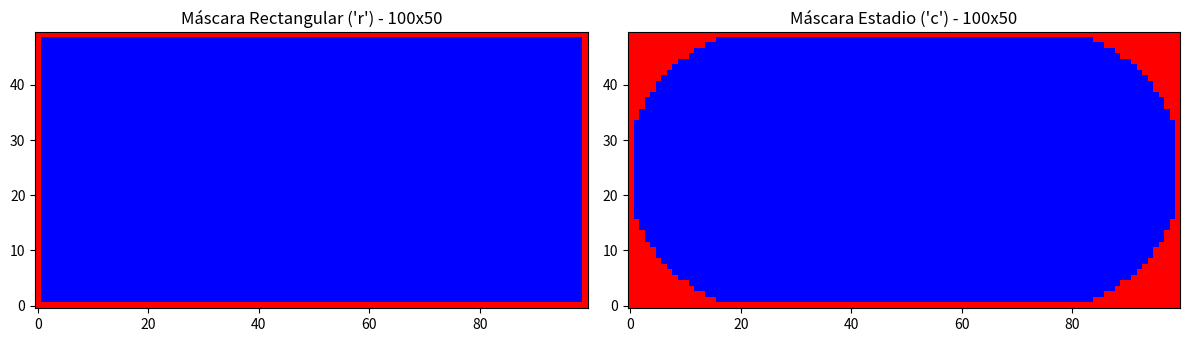

Write Python code to recreate this figure.
import numpy as np
import matplotlib.pyplot as plt
from matplotlib.colors import ListedColormap

def crear_mascara(x, y, formato, frontera = True):
    """
    Crea un array 2D de dimensiones (x, y) que funciona como máscara.
    
    Parámetros:
    x (int): Longitud de la máscara (dimensión x).
    y (int): Altura de la máscara (dimensión y).
    formato (str): 'r' para rectángulo, 'c' para circular/estadio.
    
    Retorna:
    np.ndarray: Array de booleanos que representa la máscara.
    """
    if formato == 'r':
        mascara = np.ones((x, y), dtype=bool)
    elif formato == 'c':
        radio = y / 2.0
        
        # Generar una grilla de coordenadas
        X, Y = np.ogrid[:x, :y]
        
        # Para que quede centrado en los índices del array, usamos (dim - 1) / 2
        cy = (y - 1) / 2.0
        cx1 = (y - 1) / 2.0
        cx2 = (x - 1) - (y - 1) / 2.0
        
        # Si x es menor que y, ajustamos los centros para mantener una lógica segura
        if cx1 > cx2:
            cx1, cx2 = cx2, cx1
            
        # Distancia al cuadrado a los centros de los círculos de los extremos
        dist_izq = (X - cx1)**2 + (Y - cy)**2
        dist_der = (X - cx2)**2 + (Y - cy)**2
        
        # Máscaras de los círculos (evaluadas con el radio al cuadrado)
        mascara_izq = dist_izq <= radio**2
        mascara_der = dist_der <= radio**2
        
        # Máscara del rectángulo central que une los dos círculos
        mascara_rect = (X >= cx1) & (X <= cx2)
        
        # La máscara final es la unión de los dos círculos y el rectángulo central
        mascara = mascara_izq | mascara_der | mascara_rect
    else:
        raise ValueError("Formato inválido. Usa 'r' (rectangular) o 'c' (circular/estadio).")
    
    # Eliminar frontera (borde exterior)
    if frontera:
        mascara[0, :] = False
        mascara[-1, :] = False
        mascara[:, 0] = False
        mascara[:, -1] = False
    
    return mascara



def probar_mascaras(x=100, y=50):
    """
    Función de prueba para visualizar las máscaras creadas usando matplotlib.
    Los valores válidos (True) se muestran en azul y los inválidos (False) en rojo.
    """
    mascara_r = crear_mascara(x, y, 'r')
    mascara_c = crear_mascara(x, y, 'c')
    
    # Crear mapa de colores: 0/False = rojo, 1/True = azul
    cmap_personalizado = ListedColormap(['red', 'blue'])
    
    fig, axs = plt.subplots(1, 2, figsize=(12, 5))
    
    # Mostrar máscara rectangular (transponemos para que x sea horizontal e y vertical)
    axs[0].imshow(mascara_r.T, cmap=cmap_personalizado, origin='lower', vmin=0, vmax=1)
    axs[0].set_title(f"Máscara Rectangular ('r') - {x}x{y}")
    
    # Mostrar máscara estadio (transponemos para que x sea horizontal e y vertical)
    axs[1].imshow(mascara_c.T, cmap=cmap_personalizado, origin='lower', vmin=0, vmax=1)
    axs[1].set_title(f"Máscara Estadio ('c') - {x}x{y}")
    
    plt.tight_layout()
    plt.show()

if __name__ == '__main__':
    probar_mascaras()
